Run: headless pygame with SDL's dummy video driver; simulated clock (each Clock.tick advances the game by its frame time, no real sleeping); random seed 0; keys injected as events and as key.get_pressed() state; mouse plan: one left click at the window centre at the start of phase 2, then a move to the lower-right quarter at the start of phase 3.
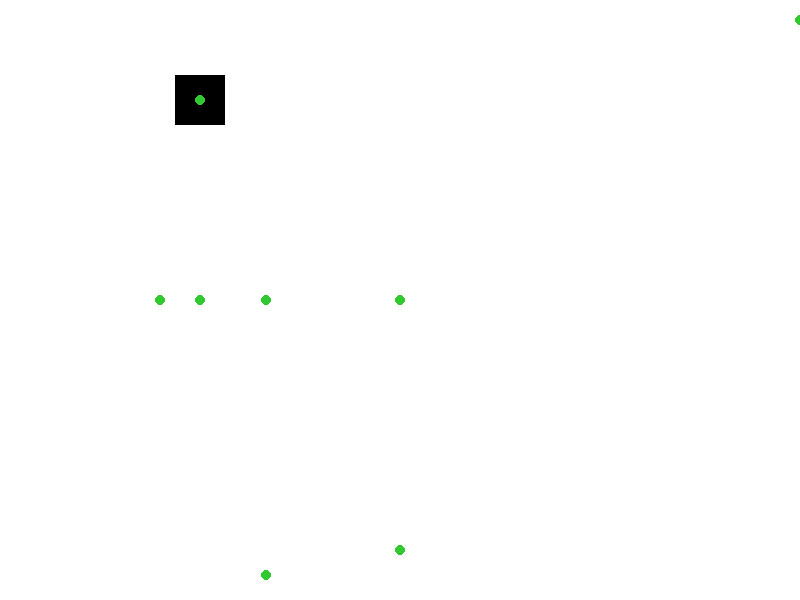
Frame 1 of 4 · flips 1–60 · no input
Frame 2 of 4 · flips 61–180 · clicked the window centre · tapped SPACE, RETURN · held RIGHT (→), D · screen unchanged from frame 1, image omitted
Frame 3 of 4 · flips 181–300 · moved the mouse to the lower-right quarter · held DOWN (↓), S · screen unchanged from frame 2, image omitted
Frame 4 of 4 · flips 301–420 · held LEFT (←), A, UP (↑), W · screen unchanged from frame 3, image omitted

The pygame program that drew these frames:

import pygame
import sys

# Init
pygame.init()
WIDTH, HEIGHT = 800, 600
WIN = pygame.display.set_mode((WIDTH, HEIGHT))
CLOCK = pygame.time.Clock()
FPS = 60

# Colors
WHITE = (255, 255, 255)
RED = (200, 50, 50)
BLUE = (50, 50, 200)
GREEN = (50, 200, 50)
characters = []
characters1 = []

# Troop
class Troop:
    def __init__(self, path, health, damage):
        self.size = 20
        self.rect = pygame.Rect(0, 0, self.size, self.size,)
        self.path = path
        self.pos_index = 0
        self.speed = 3
        self.rect.center = self.path[0]
        self.col = BLUE
        self.health = health
        self.damage = damage
        self.attacking = False

    def update(self):
        if self.pos_index >= len(self.path):
            return  # done

        target_x, target_y = self.path[self.pos_index]
        dx = target_x - self.rect.centerx
        dy = target_y - self.rect.centery
        dist = (dx**2 + dy**2) ** 0.5
        if dist < 2:
            self.rect.center = self.path[self.pos_index]
            self.pos_index += 1
        else:
            if self.attacking:
                self.rect.x += 0
                self.rect.y += 0
            else:
                self.rect.x += dx/dist * self.speed
                self.rect.y += dy/dist * self.speed
            # print(self.rect.x)
            # print(target_x, target_y)
    
    def draw(self, surface):
        pygame.draw.rect(surface, self.col, self.rect)
    
    def attack(self, opponent):
        if self.rect.colliderect(opponent.rect):
            self.col = RED
            self.attacking = True 
            opponent.health -= self.damage
        else:
            self.col = BLUE
            self.attacking = False
        


tower = pygame.Rect((WIDTH // 4)-25, 75, 50, 50)
# Define a fixed "lane" path: Middle bottom → top lane → target
path = [
    (WIDTH // 2, HEIGHT - 50),   # Start middle bottom
    (WIDTH // 2, HEIGHT // 2),   # Move vertically to center
    (WIDTH // 4, HEIGHT // 2),   # Move left into top lane
    (WIDTH // 4, 100)            # Final target (enemy)
]
path1 = [
    (WIDTH // 3, HEIGHT - 25),   # Start middle bottom
    (WIDTH // 3, HEIGHT // 2),   # Move vertically to center
    (WIDTH // 5, HEIGHT // 2),   # Move left into top lane
    (WIDTH , 20)            # Final target (enemy)
]

# troop = Troop(path)
count = 0

# Game loop
while True:
    for event in pygame.event.get():
        if event.type == pygame.QUIT:
            pygame.quit()
            sys.exit()
        if event.type == pygame.MOUSEBUTTONDOWN:
            if event.button == 1:
                if tower.collidepoint(mx, my):
                    count += 1
        if event.type == pygame.KEYDOWN:
            if event.key == pygame.K_u:
                characters.append(Troop(path, 100,  5))
            if event.key == pygame.K_i:
                characters1.append(Troop(path1, 50, 9))
            

    for troop in characters:
        troop.update()
        if troop.health <= 0:
            characters.remove(troop)
    for troop in characters1:
        troop.update()

    WIN.fill(WHITE)
    
    mb = pygame.mouse.get_pressed()
    mx, my = pygame.mouse.get_pos()
    if mb[1]:
        path.append((mx, my))
    if mb[2]:
        troop.rect.center = (mx, my)
    

    if count > 5:
        pygame.draw.rect(WIN, WHITE, tower)
        path.append((800, 600))
    else:
        pygame.draw.rect(WIN, (0, 0, 0), tower)
    
    for troop in characters:
        troop.draw(WIN)
    for troop in characters1:
        troop.draw(WIN)
    for red in characters:
        for blue in characters1:
            red.attack(blue)
            blue.attack(red)
    

    # Draw the path for visualization
    for point in path:
        pygame.draw.circle(WIN, GREEN, point, 5)
    for point in path1:
        pygame.draw.circle(WIN, GREEN, point, 5)

    pygame.display.update()
    CLOCK.tick(FPS)
